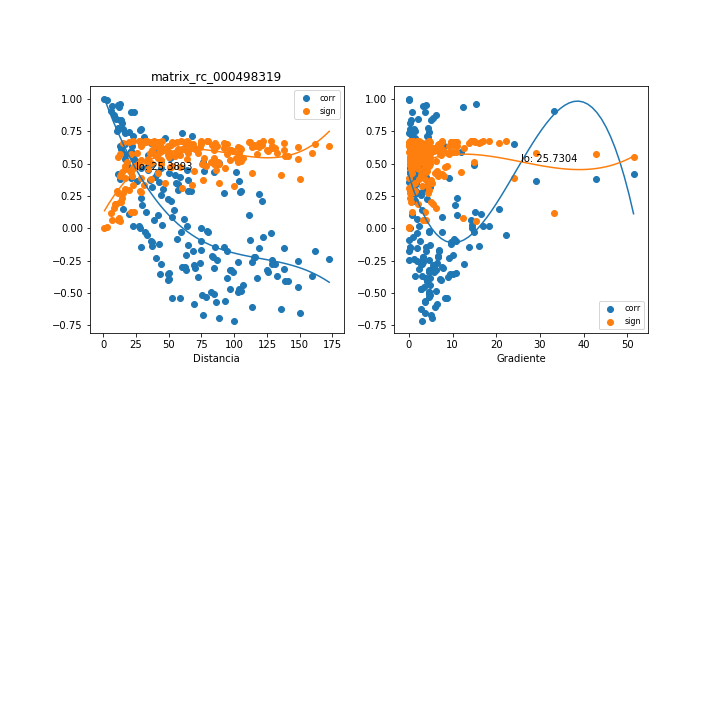

Values plotted in this chart, from the file beside it:
, mx_co, mx_di, mx_gr, mx_si
0, 0.2267, 49.49, 4.065, 0.6398
1, 0.7564, 10.14, 1.375, 0.2886
2, 0.5672, 16.56, 0.4828, 0.4575
3, 0.6537, 16.62, 24.08, 0.3863
4, 0.3556, 42.7, 0.1012, 0.5892
5, 0.06265, 38.57, 14.21, 0.6718
6, -0.02716, 80.03, 4.591, 0.674
7, -0.02106, 79.19, 4.64, 0.6742
8, -0.1456, 92.31, 4.038, 0.6602
9, -0.1753, 94.73, 3.935, 0.6537
10, -0.2628, 113.6, 2.47, 0.6279
11, -0.2479, 128.7, 0.0645, 0.633
12, 0.9071, 5.626, 33.21, 0.1195
13, 0.1831, 29.62, 10.52, 0.6519
14, 0.1054, 41.93, 11.11, 0.667
15, -0.02815, 59.63, 7.537, 0.6739
16, 0.09064, 52.76, 7.592, 0.6689
17, -0.1789, 68.91, 6.802, 0.6529
18, -0.2618, 102.9, 3.143, 0.6283
19, 0.3949, 58.43, 3.205, 0.5693
20, 0.2877, 64.99, 3.219, 0.6187
21, -0.1342, 37.51, 16.03, 0.6623
22, 0.9604, 12.8, 15.38, 0.05237
23, 0.3676, 25.71, 29.15, 0.5833
24, -0.3364, 126.1, 4.511, 0.5982
25, -0.3269, 125.2, 4.543, 0.6024
26, -0.4075, 139, 4.128, 0.5625
27, -0.4097, 141.3, 4.062, 0.5613
28, -0.3697, 159.1, 3.028, 0.5823
29, -0.2383, 172.5, 1.214, 0.6362
30, 0.4684, 44.18, 0.3254, 0.5265
31, -0.1687, 74.28, 6.904, 0.6553
32, -0.3115, 84.76, 7.869, 0.609
33, -0.4838, 105.1, 6.193, 0.5166
34, -0.3251, 97.41, 6.177, 0.6032
35, -0.6057, 113.6, 5.897, 0.427
36, -0.4521, 148.9, 3.524, 0.5366
37, 0.949, 6.617, 3.316, 0.06704
38, 0.01356, 22.53, 18.38, 0.6744
39, 0.4242, 50.45, 0.1907, 0.5531
40, -0.2806, 44.29, 12.69, 0.6214
41, -0.3067, 69.91, 5.455, 0.611
42, -0.2872, 69.07, 5.521, 0.6188
43, -0.4941, 82.26, 4.701, 0.5098
44, -0.511, 84.67, 4.567, 0.4984
45, -0.4666, 103.5, 2.847, 0.5276
46, -0.1502, 118.5, 0.1876, 0.6593
47, 0.5908, 14.46, 11.95, 0.4391
48, 0.113, 19.75, 16.48, 0.6659
49, -0.0325, 32.15, 14.92, 0.6738
50, -0.3519, 49.49, 9.362, 0.591
51, -0.1219, 42.66, 9.716, 0.6645
52, -0.5408, 58.78, 8.211, 0.4772
53, -0.5596, 92.77, 3.636, 0.4633
54, -0.1484, 28.66, 13.68, 0.6596
55, 0.2974, 56.77, 0.2169, 0.6148
56, -0.3458, 50.01, 10.8, 0.5938
57, -0.3207, 63.51, 5.659, 0.6051
58, -0.2989, 62.68, 5.734, 0.6142
59, -0.5179, 75.75, 4.815, 0.4936
... 130 more rows
